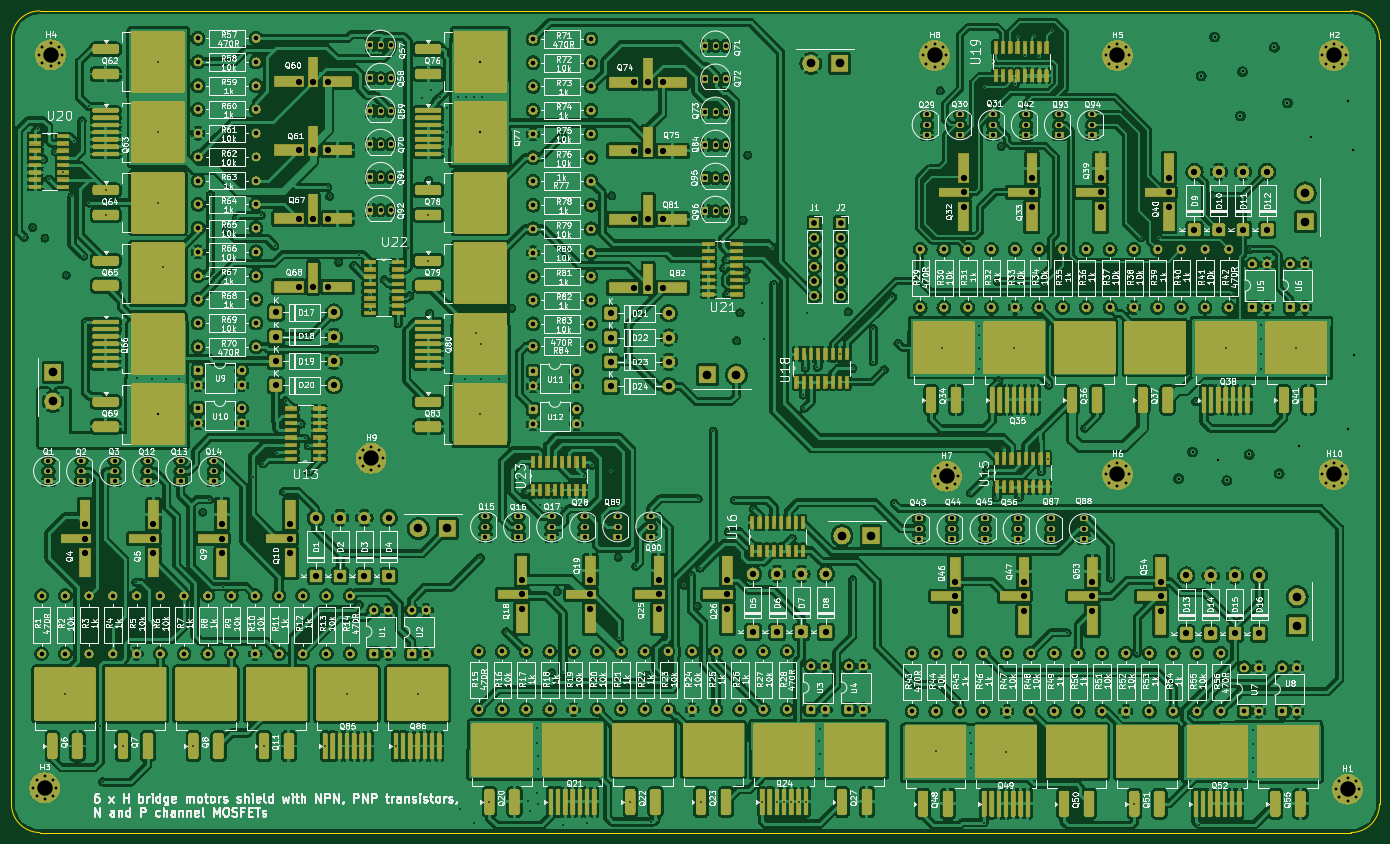
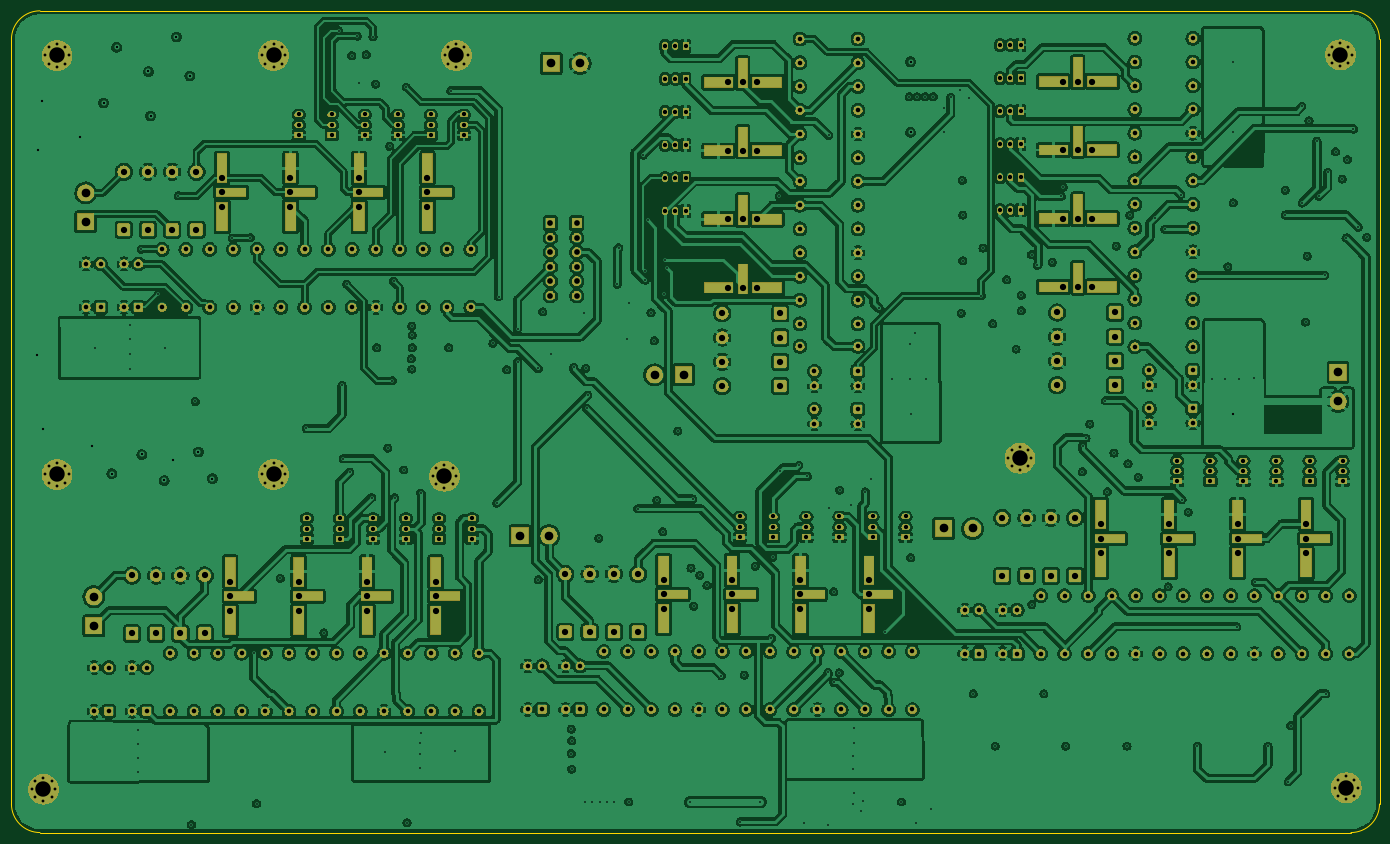
Circuit board: 15 layer files. Board 239.6 x 143.9 mm.
- bottom_copper: MotorControl-B_Cu.gbr (1045834 bytes)
- bottom_mask: MotorControl-B_Mask.gbr (372175 bytes)
- paste: MotorControl-B_Paste.gbr (455 bytes)
- bottom_silk: MotorControl-B_Silkscreen.gbr (456 bytes)
- outline: MotorControl-Edge_Cuts.gbr (987 bytes)
- top_copper: MotorControl-F_Cu.gbr (1222935 bytes)
- top_mask: MotorControl-F_Mask.gbr (670423 bytes)
- paste: MotorControl-F_Paste.gbr (13766 bytes)
- top_silk: MotorControl-F_Silkscreen.gbr (628028 bytes)
- inner_copper: MotorControl-In1_Cu.gbr (1078509 bytes)
- inner_copper: MotorControl-In2_Cu.gbr (1058023 bytes)
- inner_copper: MotorControl-In3_Cu.gbr (1056222 bytes)
- inner_copper: MotorControl-In4_Cu.gbr (1045071 bytes)
- drill: MotorControl-NPTH.drl (269 bytes)
- drill: MotorControl-PTH.drl (14090 bytes)

=== bottom_copper: MotorControl-B_Cu.gbr (1045834 bytes, source omitted) ===
=== bottom_mask: MotorControl-B_Mask.gbr (372175 bytes, source omitted) ===
=== paste: MotorControl-B_Paste.gbr ===
%TF.GenerationSoftware,KiCad,Pcbnew,9.0.2*%
%TF.CreationDate,2025-10-03T07:29:49+01:00*%
%TF.ProjectId,MotorControl,4d6f746f-7243-46f6-9e74-726f6c2e6b69,rev?*%
%TF.SameCoordinates,Original*%
%TF.FileFunction,Paste,Bot*%
%TF.FilePolarity,Positive*%
%FSLAX46Y46*%
G04 Gerber Fmt 4.6, Leading zero omitted, Abs format (unit mm)*
G04 Created by KiCad (PCBNEW 9.0.2) date 2025-10-03 07:29:49*
%MOMM*%
%LPD*%
G01*
G04 APERTURE LIST*
G04 APERTURE END LIST*
M02*

=== bottom_silk: MotorControl-B_Silkscreen.gbr ===
%TF.GenerationSoftware,KiCad,Pcbnew,9.0.2*%
%TF.CreationDate,2025-10-03T07:29:49+01:00*%
%TF.ProjectId,MotorControl,4d6f746f-7243-46f6-9e74-726f6c2e6b69,rev?*%
%TF.SameCoordinates,Original*%
%TF.FileFunction,Legend,Bot*%
%TF.FilePolarity,Positive*%
%FSLAX46Y46*%
G04 Gerber Fmt 4.6, Leading zero omitted, Abs format (unit mm)*
G04 Created by KiCad (PCBNEW 9.0.2) date 2025-10-03 07:29:49*
%MOMM*%
%LPD*%
G01*
G04 APERTURE LIST*
G04 APERTURE END LIST*
M02*

=== outline: MotorControl-Edge_Cuts.gbr ===
%TF.GenerationSoftware,KiCad,Pcbnew,9.0.2*%
%TF.CreationDate,2025-10-03T07:29:49+01:00*%
%TF.ProjectId,MotorControl,4d6f746f-7243-46f6-9e74-726f6c2e6b69,rev?*%
%TF.SameCoordinates,Original*%
%TF.FileFunction,Profile,NP*%
%FSLAX46Y46*%
G04 Gerber Fmt 4.6, Leading zero omitted, Abs format (unit mm)*
G04 Created by KiCad (PCBNEW 9.0.2) date 2025-10-03 07:29:49*
%MOMM*%
%LPD*%
G01*
G04 APERTURE LIST*
%TA.AperFunction,Profile*%
%ADD10C,0.038100*%
%TD*%
G04 APERTURE END LIST*
D10*
X267190200Y-162890200D02*
X37541200Y-162890200D01*
X37541200Y-162890200D02*
G75*
G02*
X32541200Y-157890200I0J5000000D01*
G01*
X267190200Y-18948400D02*
G75*
G02*
X272190200Y-23948400I0J-5000000D01*
G01*
X32541200Y-157890200D02*
X32541200Y-23948400D01*
X272190200Y-157890200D02*
G75*
G02*
X267190200Y-162890200I-5000000J0D01*
G01*
X32541200Y-23948400D02*
G75*
G02*
X37541200Y-18948400I5000000J0D01*
G01*
X272190200Y-23948400D02*
X272190200Y-157890200D01*
X37541200Y-18948400D02*
X267190200Y-18948400D01*
M02*

=== top_copper: MotorControl-F_Cu.gbr (1222935 bytes, source omitted) ===
=== top_mask: MotorControl-F_Mask.gbr (670423 bytes, source omitted) ===
=== paste: MotorControl-F_Paste.gbr (13766 bytes, source omitted) ===
=== top_silk: MotorControl-F_Silkscreen.gbr (628028 bytes, source omitted) ===
=== inner_copper: MotorControl-In1_Cu.gbr (1078509 bytes, source omitted) ===
=== inner_copper: MotorControl-In2_Cu.gbr (1058023 bytes, source omitted) ===
=== inner_copper: MotorControl-In3_Cu.gbr (1056222 bytes, source omitted) ===
=== inner_copper: MotorControl-In4_Cu.gbr (1045071 bytes, source omitted) ===
=== drill: MotorControl-NPTH.drl ===
M48
; DRILL file {KiCad 9.0.2} date 2025-10-03T07:29:53+0100
; FORMAT={-:-/ absolute / metric / decimal}
; #@! TF.CreationDate,2025-10-03T07:29:53+01:00
; #@! TF.GenerationSoftware,Kicad,Pcbnew,9.0.2
; #@! TF.FileFunction,NonPlated,1,6,NPTH
FMAT,2
METRIC
%
G90
G05
M30

=== drill: MotorControl-PTH.drl (14090 bytes, source omitted) ===
